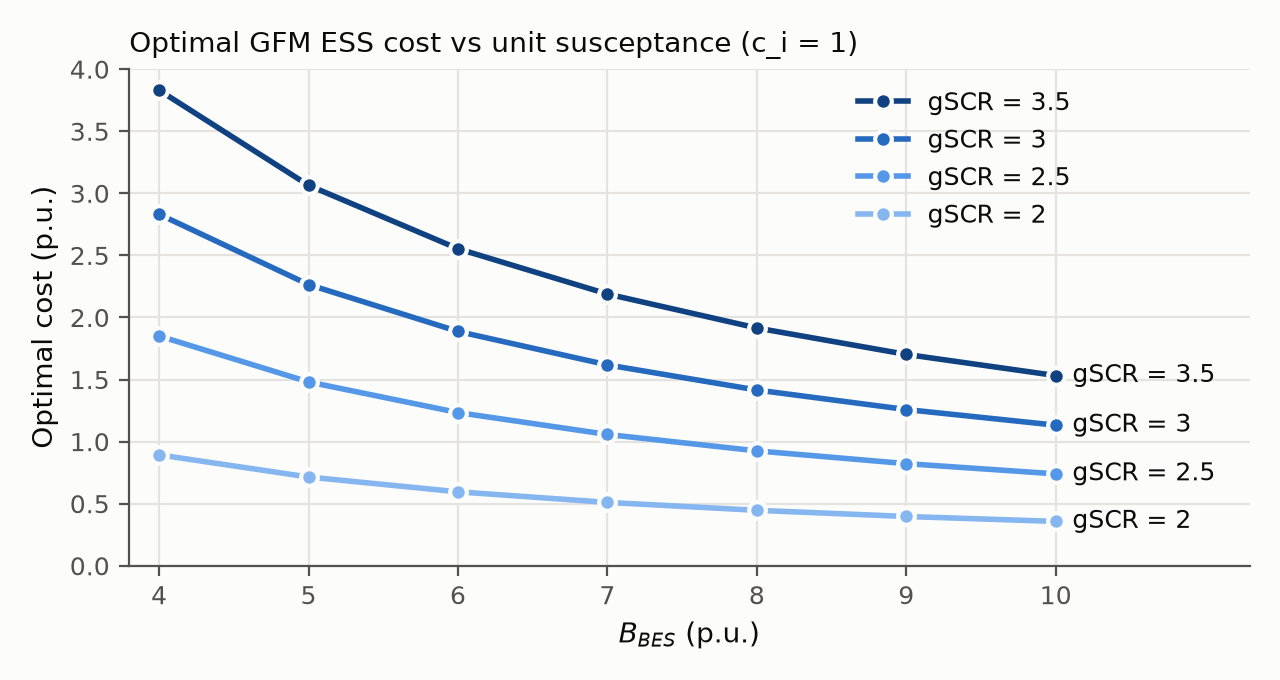

The file beside this chart, header and first rows:
target_gscr, b_bes, cost, cost_sdp, iterations, gamma
2.0, 4.0, 0.8935, 0.8935, 64, -1.0
2.0, 5.0, 0.7148, 0.7148, 43, -1.0
2.0, 6.0, 0.5957, 0.5957, 31, -1.0
2.0, 7.0, 0.5106, 0.5106, 36, -2.0
2.0, 8.0, 0.4467, 0.4467, 33, -2.0
2.0, 9.0, 0.3971, 0.3971, 42, -4.0
2.0, 10.0, 0.3574, 0.3574, 40, -4.0
2.5, 4.0, 1.851, 1.851, 71, -1.0
2.5, 5.0, 1.481, 1.481, 48, -1.0
2.5, 6.0, 1.234, 1.234, 35, -1.0
2.5, 7.0, 1.058, 1.058, 29, -1.0
2.5, 8.0, 0.9255, 0.9255, 36, -2.0
2.5, 9.0, 0.8227, 0.8227, 30, -2.0
2.5, 10.0, 0.7404, 0.7404, 41, -4.0
3.0, 4.0, 2.832, 2.832, 73, -1.0
3.0, 5.0, 2.265, 2.265, 50, -1.0
3.0, 6.0, 1.888, 1.888, 36, -1.0
3.0, 7.0, 1.618, 1.618, 29, -1.0
3.0, 8.0, 1.416, 1.416, 38, -2.0
3.0, 9.0, 1.258, 1.258, 32, -2.0
3.0, 10.0, 1.133, 1.133, 45, -4.0
3.5, 4.0, 3.831, 3.831, 74, -1.0
3.5, 5.0, 3.065, 3.065, 50, -1.0
3.5, 6.0, 2.554, 2.554, 37, -1.0
3.5, 7.0, 2.189, 2.189, 46, -2.0
3.5, 8.0, 1.915, 1.915, 39, -2.0
3.5, 9.0, 1.703, 1.703, 56, -4.0
3.5, 10.0, 1.532, 1.532, 48, -4.0
